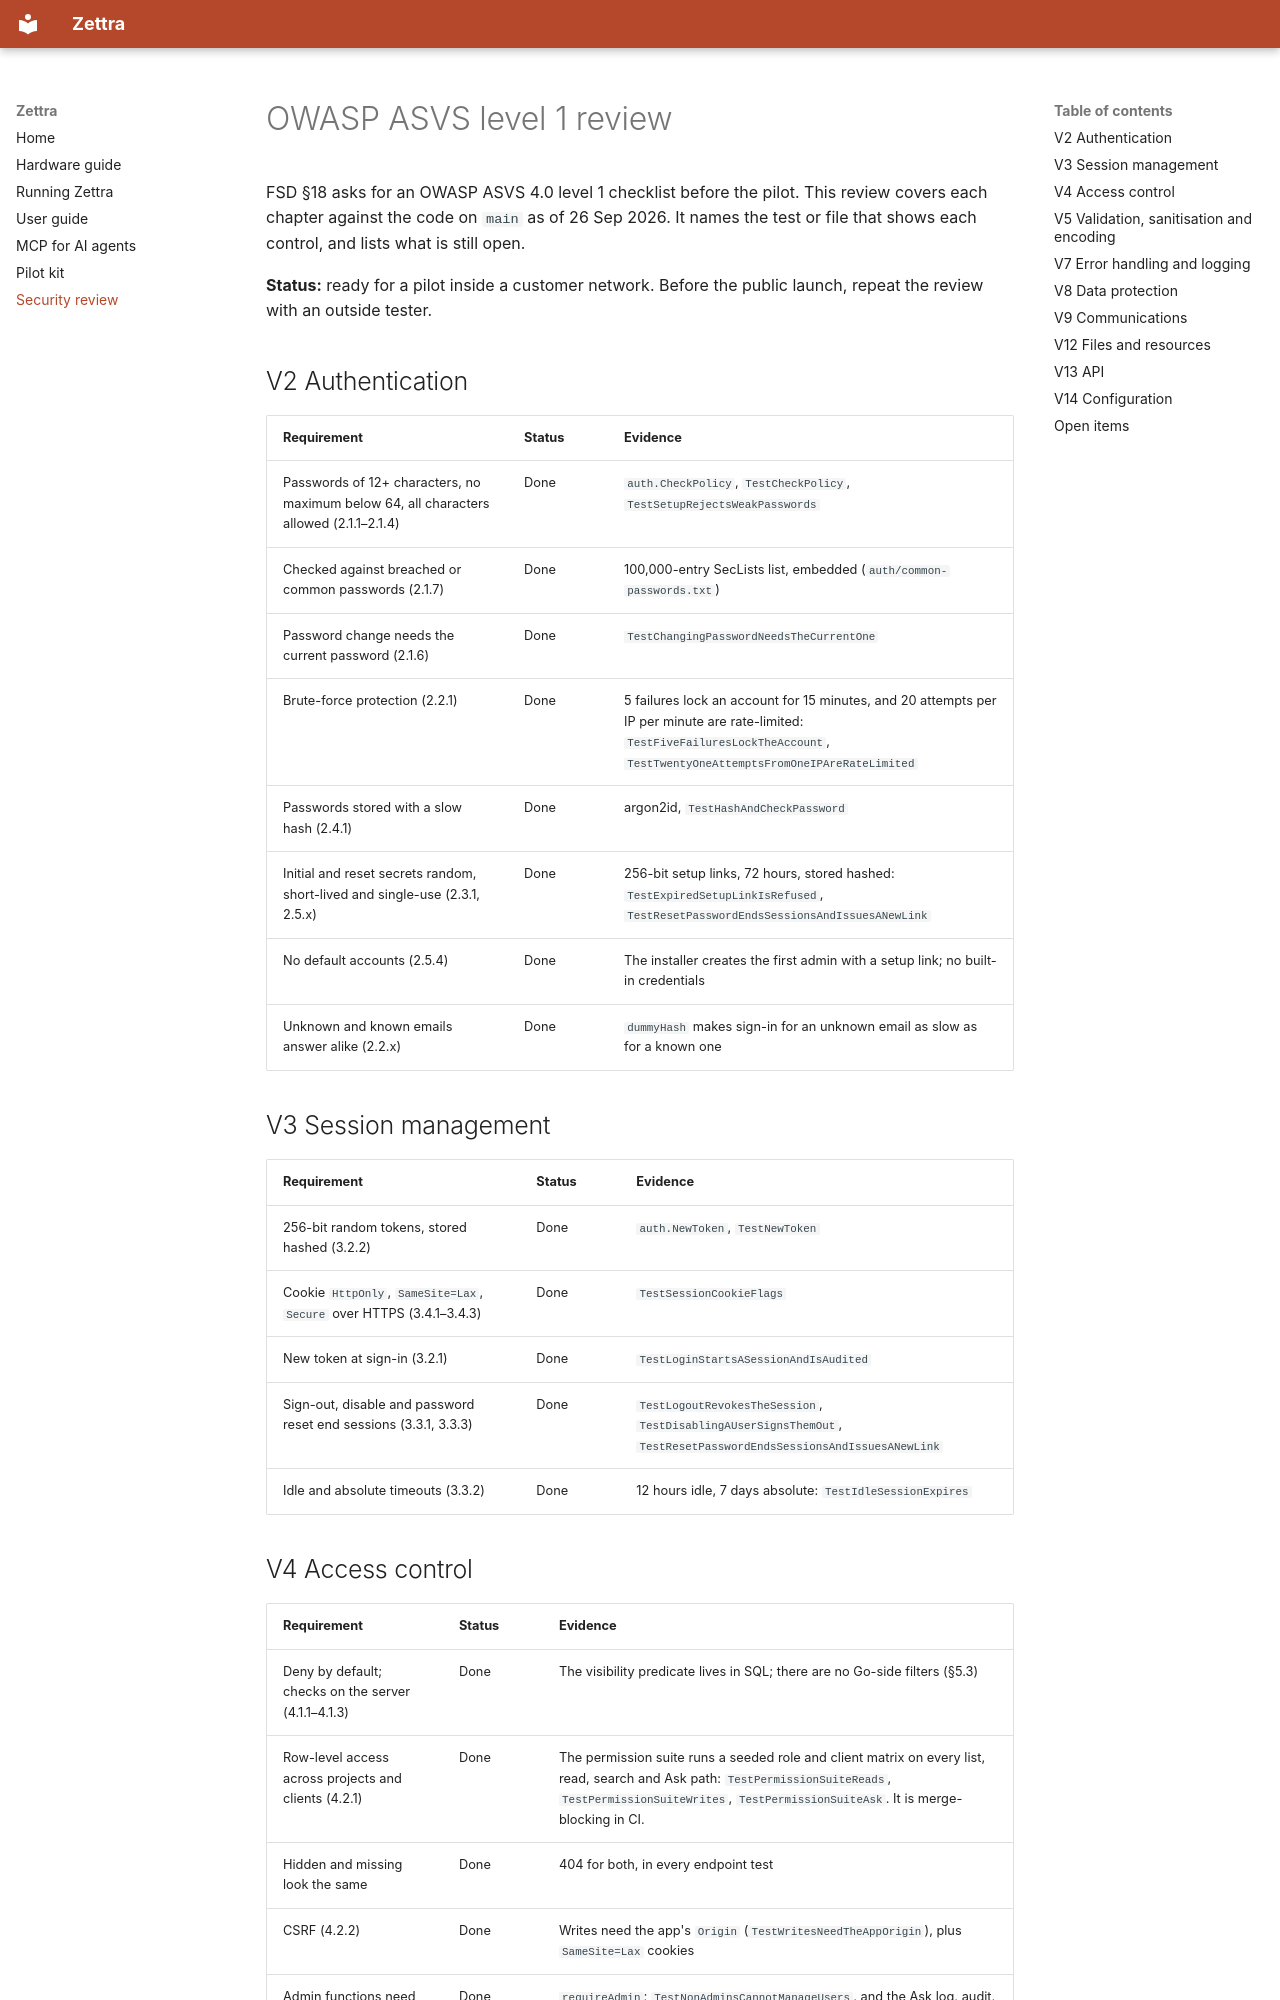

repository: Kenzo03/muasal · page: security/asvs-l1/index.html · generator: mkdocs

# OWASP ASVS level 1 review

FSD §18 asks for an OWASP ASVS 4.0 level 1 checklist before the pilot. This review covers each chapter against the code on `main` as of 26 Sep 2026. It names the test or file that shows each control, and lists what is still open.

**Status:** ready for a pilot inside a customer network. Before the public launch, repeat the review with an outside tester.

## V2 Authentication

| Requirement | Status | Evidence |
| --- | --- | --- |
| Passwords of 12+ characters, no maximum below 64, all characters allowed (2.1.1–2.1.4) | Done | `auth.CheckPolicy`, `TestCheckPolicy`, `TestSetupRejectsWeakPasswords` |
| Checked against breached or common passwords (2.1.7) | Done | 100,000-entry SecLists list, embedded (`auth/common-passwords.txt`) |
| Password change needs the current password (2.1.6) | Done | `TestChangingPasswordNeedsTheCurrentOne` |
| Brute-force protection (2.2.1) | Done | 5 failures lock an account for 15 minutes, and 20 attempts per IP per minute are rate-limited: `TestFiveFailuresLockTheAccount`, `TestTwentyOneAttemptsFromOneIPAreRateLimited` |
| Passwords stored with a slow hash (2.4.1) | Done | argon2id, `TestHashAndCheckPassword` |
| Initial and reset secrets random, short-lived and single-use (2.3.1, 2.5.x) | Done | 256-bit setup links, 72 hours, stored hashed: `TestExpiredSetupLinkIsRefused`, `TestResetPasswordEndsSessionsAndIssuesANewLink` |
| No default accounts (2.5.4) | Done | The installer creates the first admin with a setup link; no built-in credentials |
| Unknown and known emails answer alike (2.2.x) | Done | `dummyHash` makes sign-in for an unknown email as slow as for a known one |

## V3 Session management

| Requirement | Status | Evidence |
| --- | --- | --- |
| 256-bit random tokens, stored hashed (3.2.2) | Done | `auth.NewToken`, `TestNewToken` |
| Cookie `HttpOnly`, `SameSite=Lax`, `Secure` over HTTPS (3.4.1–3.4.3) | Done | `TestSessionCookieFlags` |
| New token at sign-in (3.2.1) | Done | `TestLoginStartsASessionAndIsAudited` |
| Sign-out, disable and password reset end sessions (3.3.1, 3.3.3) | Done | `TestLogoutRevokesTheSession`, `TestDisablingAUserSignsThemOut`, `TestResetPasswordEndsSessionsAndIssuesANewLink` |
| Idle and absolute timeouts (3.3.2) | Done | 12 hours idle, 7 days absolute: `TestIdleSessionExpires` |
